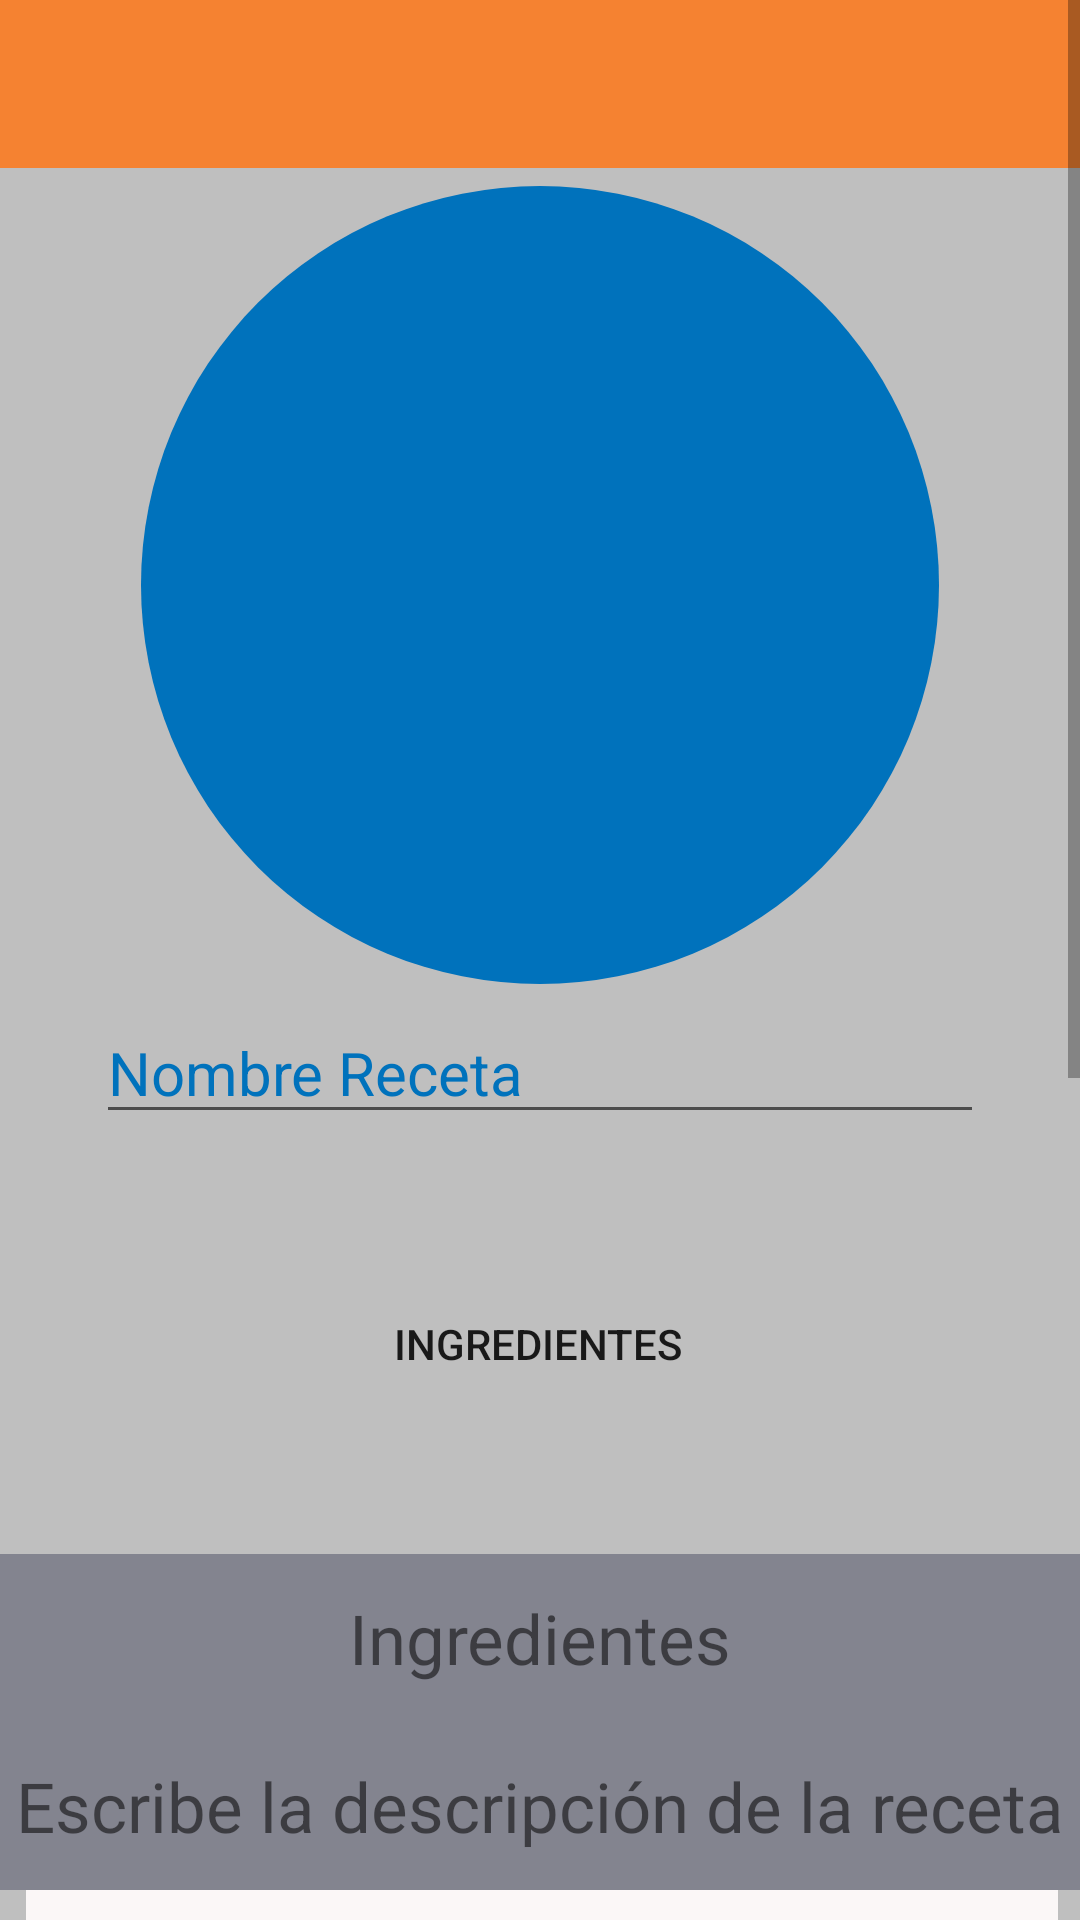

Reconstruct the res/layout file that produces this screen, plus the resources it refers to.
<!-- AndroidManifest.xml: application theme Theme.CocinaParaVagos -->
<!-- res/layout/activity_create_recipes.xml -->
<?xml version="1.0" encoding="utf-8"?>
<androidx.constraintlayout.widget.ConstraintLayout xmlns:android="http://schemas.android.com/apk/res/android"
    xmlns:app="http://schemas.android.com/apk/res-auto"
    xmlns:tools="http://schemas.android.com/tools"
    android:layout_width="match_parent"
    android:layout_height="wrap_content"
    android:background="@color/grey_low"
    tools:context=".CreateRecipesActivity">

    <ScrollView
        android:id="@+id/scrollView3"
        android:layout_width="match_parent"
        android:layout_height="wrap_content"
        android:layout_marginBottom="40dp"
        app:layout_constraintBottom_toBottomOf="parent"
        app:layout_constraintEnd_toEndOf="parent"
        app:layout_constraintHorizontal_bias="0.0"
        app:layout_constraintStart_toStartOf="parent"
        app:layout_constraintTop_toTopOf="parent"
        app:layout_constraintVertical_bias="0.0">

        <LinearLayout
            android:layout_width="match_parent"
            android:layout_height="wrap_content"
            android:orientation="vertical">

            <androidx.constraintlayout.widget.ConstraintLayout
                android:layout_width="match_parent"
                android:layout_height="wrap_content">

                <Button
                    android:id="@+id/insertarIngredienteCustom3"
                    android:layout_width="167dp"
                    android:layout_height="48dp"
                    android:background="@drawable/button_redondeado"
                    android:text="Insertar"
                    android:textColor="#4F5254"
                    android:textSize="22dp"
                    app:layout_constraintBottom_toBottomOf="@+id/toolbar23"
                    app:layout_constraintEnd_toEndOf="parent"
                    app:layout_constraintStart_toStartOf="parent"
                    app:layout_constraintTop_toTopOf="@+id/toolbar23" />

                <androidx.appcompat.widget.Toolbar
                    android:id="@+id/toolbar21"
                    android:layout_width="match_parent"
                    android:layout_height="wrap_content"
                    android:background="?attr/colorPrimary"
                    android:minHeight="?attr/actionBarSize"
                    android:theme="?attr/actionBarTheme"
                    app:layout_constraintEnd_toEndOf="parent"
                    app:layout_constraintStart_toStartOf="parent"
                    app:layout_constraintTop_toTopOf="parent" />

                <ImageView
                    android:id="@+id/imageView15"
                    android:layout_width="266dp"
                    android:layout_height="278dp"
                    app:layout_constraintEnd_toEndOf="parent"
                    app:layout_constraintStart_toStartOf="parent"
                    app:layout_constraintTop_toBottomOf="@+id/toolbar21"
                    app:srcCompat="@drawable/button_redondo" />

                <ImageView
                    android:id="@+id/imageView16"
                    android:layout_width="248dp"
                    android:layout_height="233dp"
                    app:layout_constraintBottom_toBottomOf="@+id/imageView15"
                    app:layout_constraintEnd_toEndOf="@+id/imageView15"
                    app:layout_constraintStart_toStartOf="@+id/imageView15"
                    app:layout_constraintTop_toBottomOf="@+id/toolbar21"
                    app:srcCompat="@drawable/recetacustom" />

                <EditText
                    android:id="@+id/nombreIngredienteCustom2"
                    android:layout_width="match_parent"
                    android:layout_height="wrap_content"
                    android:layout_marginStart="32dp"
                    android:layout_marginEnd="32dp"
                    android:ems="10"
                    android:hint="Nombre Receta"
                    android:inputType="textPersonName"
                    android:maxLength="30"
                    android:textColorHint="#0072BC"
                    android:textSize="20dp"
                    app:layout_constraintEnd_toEndOf="parent"
                    app:layout_constraintHorizontal_bias="0.0"
                    app:layout_constraintStart_toStartOf="parent"
                    app:layout_constraintTop_toBottomOf="@+id/imageView15" />

                <Button
                    android:id="@+id/ingedientsButtonInsert"
                    android:layout_width="176dp"
                    android:layout_height="92dp"
                    android:layout_marginTop="24dp"
                    android:background="@drawable/button_redondeado"
                    android:text="INGREDIENTES"
                    app:layout_constraintEnd_toEndOf="parent"
                    app:layout_constraintHorizontal_bias="0.497"
                    app:layout_constraintStart_toStartOf="parent"
                    app:layout_constraintTop_toBottomOf="@+id/nombreIngredienteCustom2" />

                <androidx.appcompat.widget.Toolbar
                    android:id="@+id/toolbar20"
                    android:layout_width="match_parent"
                    android:layout_height="wrap_content"
                    android:layout_marginTop="24dp"
                    android:background="?attr/colorPrimary"
                    android:backgroundTint="@color/grey"
                    android:minHeight="?attr/actionBarSize"
                    android:theme="?attr/actionBarTheme"
                    app:layout_constraintEnd_toEndOf="parent"
                    app:layout_constraintStart_toStartOf="parent"
                    app:layout_constraintTop_toBottomOf="@+id/ingedientsButtonInsert" />

                <androidx.appcompat.widget.Toolbar
                    android:id="@+id/toolbar23"
                    android:layout_width="match_parent"
                    android:layout_height="wrap_content"
                    android:background="?attr/colorPrimary"
                    android:backgroundTint="@color/grey"
                    android:minHeight="?attr/actionBarSize"
                    android:theme="?attr/actionBarTheme"
                    app:layout_constraintEnd_toEndOf="parent"
                    app:layout_constraintStart_toStartOf="parent"
                    app:layout_constraintTop_toBottomOf="@+id/editTextTextMultiLine3" />

                <androidx.appcompat.widget.Toolbar
                    android:id="@+id/toolbar27"
                    android:layout_width="match_parent"
                    android:layout_height="wrap_content"
                    android:background="?attr/colorPrimary"
                    android:backgroundTint="@color/grey"
                    android:minHeight="?attr/actionBarSize"
                    android:theme="?attr/actionBarTheme"
                    app:layout_constraintEnd_toEndOf="parent"
                    app:layout_constraintHorizontal_bias="0.0"
                    app:layout_constraintStart_toStartOf="parent"
                    app:layout_constraintTop_toBottomOf="@+id/toolbar23" />

                <androidx.appcompat.widget.Toolbar
                    android:id="@+id/toolbar22"
                    android:layout_width="match_parent"
                    android:layout_height="wrap_content"
                    android:background="?attr/colorPrimary"
                    android:backgroundTint="@color/grey"
                    android:minHeight="?attr/actionBarSize"
                    android:theme="?attr/actionBarTheme"
                    app:layout_constraintEnd_toEndOf="parent"
                    app:layout_constraintStart_toStartOf="parent"
                    app:layout_constraintTop_toBottomOf="@+id/listaIngredientes" />

                <TextView
                    android:id="@+id/textView7"
                    android:layout_width="wrap_content"
                    android:layout_height="wrap_content"
                    android:text="Escribe la descripción de la receta"
                    android:textSize="23dp"
                    app:layout_constraintBottom_toBottomOf="@+id/toolbar22"
                    app:layout_constraintEnd_toEndOf="parent"
                    app:layout_constraintStart_toStartOf="parent"
                    app:layout_constraintTop_toTopOf="@+id/toolbar22" />

                <TextView
                    android:id="@+id/textView6"
                    android:layout_width="wrap_content"
                    android:layout_height="wrap_content"
                    android:text="Ingredientes"
                    android:textSize="23dp"
                    app:layout_constraintBottom_toBottomOf="@+id/toolbar20"
                    app:layout_constraintEnd_toEndOf="parent"
                    app:layout_constraintStart_toStartOf="parent"
                    app:layout_constraintTop_toTopOf="@+id/toolbar20" />

                <androidx.recyclerview.widget.RecyclerView
                    android:id="@+id/listaIngredientes"
                    android:layout_width="0dp"
                    android:layout_height="wrap_content"
                    android:layout_marginStart="25dp"
                    android:layout_marginEnd="16dp"
                    app:layout_constraintBottom_toTopOf="@+id/toolbar22"
                    app:layout_constraintEnd_toEndOf="parent"
                    app:layout_constraintStart_toStartOf="parent"
                    app:layout_constraintTop_toBottomOf="@+id/toolbar20">

                </androidx.recyclerview.widget.RecyclerView>

                <EditText
                    android:id="@+id/editTextTextMultiLine3"
                    android:layout_width="344dp"
                    android:layout_height="398dp"
                    android:layout_marginStart="37dp"
                    android:layout_marginEnd="37dp"
                    android:background="#FBF7F7"
                    android:ems="10"
                    android:gravity="start|top"
                    android:inputType="textMultiLine"
                    app:layout_constraintBottom_toTopOf="@+id/toolbar23"
                    app:layout_constraintEnd_toEndOf="parent"
                    app:layout_constraintHorizontal_bias="0.494"
                    app:layout_constraintStart_toStartOf="parent"
                    app:layout_constraintTop_toBottomOf="@+id/toolbar22"
                    app:layout_constraintVertical_bias="0.47000003" />

            </androidx.constraintlayout.widget.ConstraintLayout>

        </LinearLayout>
    </ScrollView>

</androidx.constraintlayout.widget.ConstraintLayout>
<!-- resources referenced by this layout -->
<resources>
  <color name="grey">#83848F</color>
  <color name="grey_low">#BFBFBF</color>
  <!-- drawable button_redondo (drawable) -->
  <?xml version="1.0" encoding="utf-8"?>
  <shape xmlns:android="http://schemas.android.com/apk/res/android"
      android:shape="oval">
  
      <solid android:color="#0072bc"/>
      <size android:height="100dp" android:width="100dp"/>
  </shape>
  <style name="Theme.CocinaParaVagos" parent="Theme.MaterialComponents.DayNight.DarkActionBar">
          
          <item name="windowNoTitle">true</item>
          <item name="colorPrimary">@color/orange</item>
          <item name="colorPrimaryVariant">@color/orange_200</item>
          <item name="colorOnPrimary">@color/white</item>
          <item name="colorPrimaryDark">@color/black</item>
          
          <item name="colorSecondary">@color/grey</item>
          <item name="colorSecondaryVariant">@color/grey</item>
          <item name="colorOnSecondary">@color/black</item>
          <item name="android:checkableBehavior">@color/black</item>
          
          <item name="android:statusBarColor">#00000000</item>
          
          <item name="android:navigationBarColor">@color/orange</item>
      </style>
  <color name="orange">#F58231</color>
  <color name="orange_200">#F06c04</color>
  <color name="white">#FFFFFFFF</color>
  <color name="black">#FF000000</color>
</resources>
